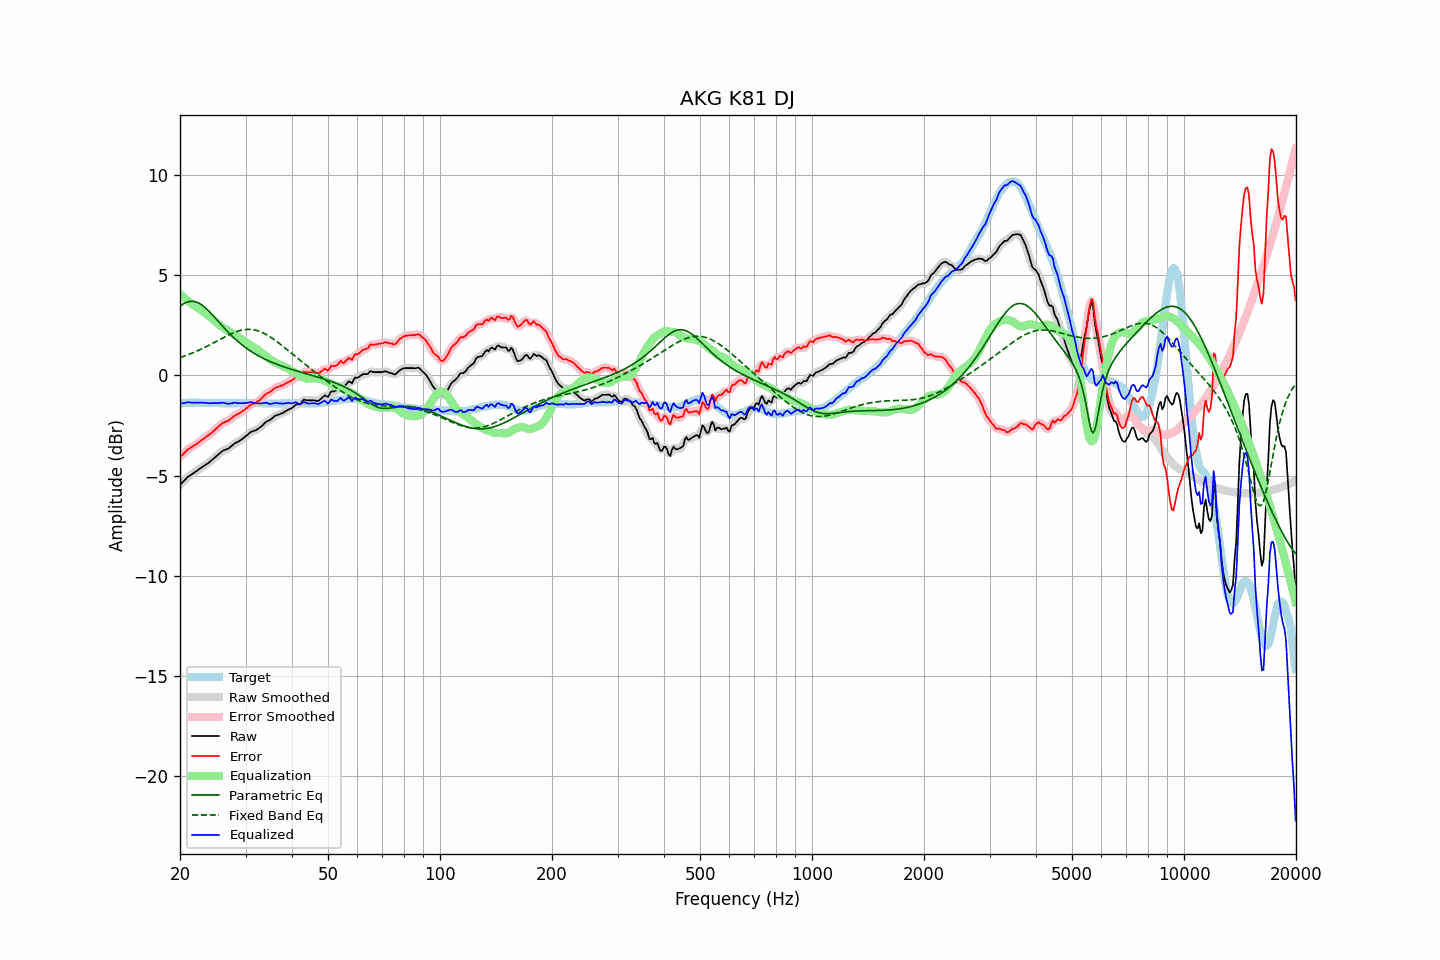

The table this chart was drawn from, first rows:
frequency, raw, error, smoothed, error_smoothed, equalization, parametric_eq, fixed_band_eq, equalized_raw, equalized_smoothed, target
20.00, -5.47, -4.07, -5.47, -4.07, 4.06, 3.45, 0.89, -1.40, -1.41, -1.40
20.20, -5.39, -4.00, -5.38, -3.99, 3.99, 3.51, 0.92, -1.40, -1.39, -1.39
20.40, -5.30, -3.93, -5.30, -3.92, 3.92, 3.57, 0.94, -1.39, -1.38, -1.38
20.61, -5.23, -3.85, -5.22, -3.84, 3.85, 3.61, 0.97, -1.38, -1.37, -1.38
20.81, -5.13, -3.77, -5.14, -3.77, 3.78, 3.65, 1.00, -1.35, -1.35, -1.37
21.02, -5.06, -3.69, -5.07, -3.70, 3.72, 3.68, 1.03, -1.34, -1.35, -1.37
21.23, -5.01, -3.65, -5.00, -3.64, 3.66, 3.69, 1.06, -1.35, -1.35, -1.36
21.44, -4.95, -3.60, -4.95, -3.59, 3.59, 3.70, 1.09, -1.36, -1.36, -1.36
21.66, -4.90, -3.54, -4.90, -3.54, 3.54, 3.70, 1.13, -1.36, -1.36, -1.36
21.87, -4.84, -3.49, -4.85, -3.49, 3.48, 3.69, 1.16, -1.36, -1.36, -1.36
22.09, -4.79, -3.45, -4.79, -3.44, 3.43, 3.67, 1.20, -1.36, -1.36, -1.35
22.31, -4.73, -3.39, -4.74, -3.38, 3.38, 3.64, 1.23, -1.36, -1.36, -1.35
22.54, -4.68, -3.32, -4.68, -3.32, 3.32, 3.60, 1.27, -1.36, -1.36, -1.36
22.76, -4.62, -3.26, -4.62, -3.26, 3.26, 3.55, 1.30, -1.36, -1.36, -1.37
22.99, -4.57, -3.20, -4.57, -3.20, 3.21, 3.49, 1.34, -1.36, -1.36, -1.37
23.22, -4.52, -3.15, -4.51, -3.14, 3.15, 3.43, 1.38, -1.37, -1.37, -1.37
23.45, -4.46, -3.08, -4.46, -3.09, 3.09, 3.36, 1.42, -1.37, -1.37, -1.38
23.69, -4.41, -3.03, -4.41, -3.03, 3.03, 3.29, 1.46, -1.38, -1.38, -1.38
23.92, -4.35, -2.98, -4.35, -2.97, 2.96, 3.21, 1.50, -1.39, -1.38, -1.38
24.16, -4.28, -2.91, -4.29, -2.91, 2.90, 3.13, 1.55, -1.38, -1.39, -1.38
24.40, -4.21, -2.84, -4.22, -2.84, 2.83, 3.04, 1.59, -1.38, -1.38, -1.38
24.65, -4.15, -2.77, -4.14, -2.77, 2.76, 2.95, 1.63, -1.38, -1.38, -1.38
24.89, -4.07, -2.70, -4.07, -2.70, 2.69, 2.86, 1.68, -1.38, -1.38, -1.38
25.14, -4.00, -2.63, -4.00, -2.62, 2.62, 2.77, 1.72, -1.39, -1.39, -1.38
25.39, -3.93, -2.55, -3.93, -2.55, 2.55, 2.68, 1.76, -1.38, -1.38, -1.39
25.65, -3.87, -2.48, -3.86, -2.47, 2.49, 2.59, 1.80, -1.37, -1.37, -1.39
25.91, -3.80, -2.41, -3.80, -2.41, 2.43, 2.50, 1.85, -1.36, -1.37, -1.39
26.16, -3.74, -2.36, -3.75, -2.36, 2.38, 2.42, 1.89, -1.36, -1.37, -1.39
26.43, -3.72, -2.33, -3.72, -2.33, 2.33, 2.33, 1.93, -1.38, -1.38, -1.39
26.69, -3.69, -2.30, -3.69, -2.30, 2.28, 2.24, 1.97, -1.40, -1.40, -1.39
26.96, -3.66, -2.27, -3.65, -2.26, 2.23, 2.16, 2.01, -1.42, -1.41, -1.39
27.23, -3.60, -2.21, -3.59, -2.21, 2.18, 2.08, 2.05, -1.41, -1.41, -1.39
27.50, -3.53, -2.14, -3.53, -2.14, 2.14, 2.00, 2.09, -1.39, -1.39, -1.39
27.77, -3.46, -2.08, -3.46, -2.07, 2.09, 1.92, 2.12, -1.38, -1.37, -1.39
28.05, -3.40, -2.01, -3.40, -2.02, 2.04, 1.84, 2.15, -1.36, -1.37, -1.39
28.33, -3.36, -1.97, -3.36, -1.97, 1.98, 1.77, 2.18, -1.37, -1.37, -1.39
28.62, -3.32, -1.93, -3.31, -1.93, 1.93, 1.70, 2.21, -1.39, -1.38, -1.39
28.90, -3.27, -1.89, -3.27, -1.88, 1.88, 1.63, 2.23, -1.39, -1.39, -1.38
29.19, -3.22, -1.84, -3.21, -1.84, 1.82, 1.56, 2.25, -1.39, -1.39, -1.38
29.48, -3.15, -1.78, -3.16, -1.78, 1.77, 1.50, 2.27, -1.39, -1.39, -1.38
29.78, -3.10, -1.73, -3.09, -1.72, 1.71, 1.44, 2.28, -1.38, -1.38, -1.37
30.08, -3.03, -1.66, -3.03, -1.66, 1.65, 1.38, 2.29, -1.37, -1.38, -1.37
30.38, -2.97, -1.60, -2.96, -1.59, 1.60, 1.32, 2.30, -1.37, -1.36, -1.37
30.68, -2.90, -1.53, -2.89, -1.53, 1.55, 1.27, 2.30, -1.35, -1.35, -1.37
30.99, -2.83, -1.46, -2.84, -1.47, 1.49, 1.21, 2.30, -1.33, -1.34, -1.37
31.30, -2.80, -1.43, -2.80, -1.43, 1.45, 1.16, 2.29, -1.35, -1.35, -1.37
31.61, -2.77, -1.40, -2.77, -1.40, 1.40, 1.11, 2.28, -1.37, -1.37, -1.37
31.93, -2.75, -1.38, -2.74, -1.36, 1.35, 1.06, 2.26, -1.40, -1.39, -1.37
32.24, -2.69, -1.32, -2.69, -1.32, 1.30, 1.02, 2.24, -1.40, -1.40, -1.38
32.57, -2.64, -1.26, -2.64, -1.27, 1.24, 0.97, 2.21, -1.39, -1.40, -1.38
32.89, -2.58, -1.21, -2.58, -1.20, 1.18, 0.93, 2.18, -1.40, -1.40, -1.38
33.22, -2.51, -1.13, -2.51, -1.12, 1.12, 0.89, 2.15, -1.39, -1.39, -1.39
33.55, -2.43, -1.05, -2.43, -1.04, 1.06, 0.85, 2.11, -1.38, -1.38, -1.39
33.89, -2.36, -0.96, -2.36, -0.97, 0.99, 0.81, 2.07, -1.36, -1.37, -1.40
34.23, -2.30, -0.90, -2.31, -0.91, 0.92, 0.77, 2.03, -1.37, -1.38, -1.40
34.57, -2.27, -0.87, -2.26, -0.86, 0.86, 0.73, 1.98, -1.41, -1.40, -1.40
34.92, -2.23, -0.83, -2.22, -0.82, 0.80, 0.70, 1.93, -1.43, -1.42, -1.40
35.27, -2.17, -0.77, -2.16, -0.76, 0.75, 0.66, 1.88, -1.42, -1.41, -1.40
35.62, -2.10, -0.70, -2.10, -0.70, 0.70, 0.63, 1.82, -1.40, -1.40, -1.40
35.97, -2.03, -0.63, -2.04, -0.64, 0.66, 0.60, 1.76, -1.37, -1.38, -1.40
... 635 more rows
